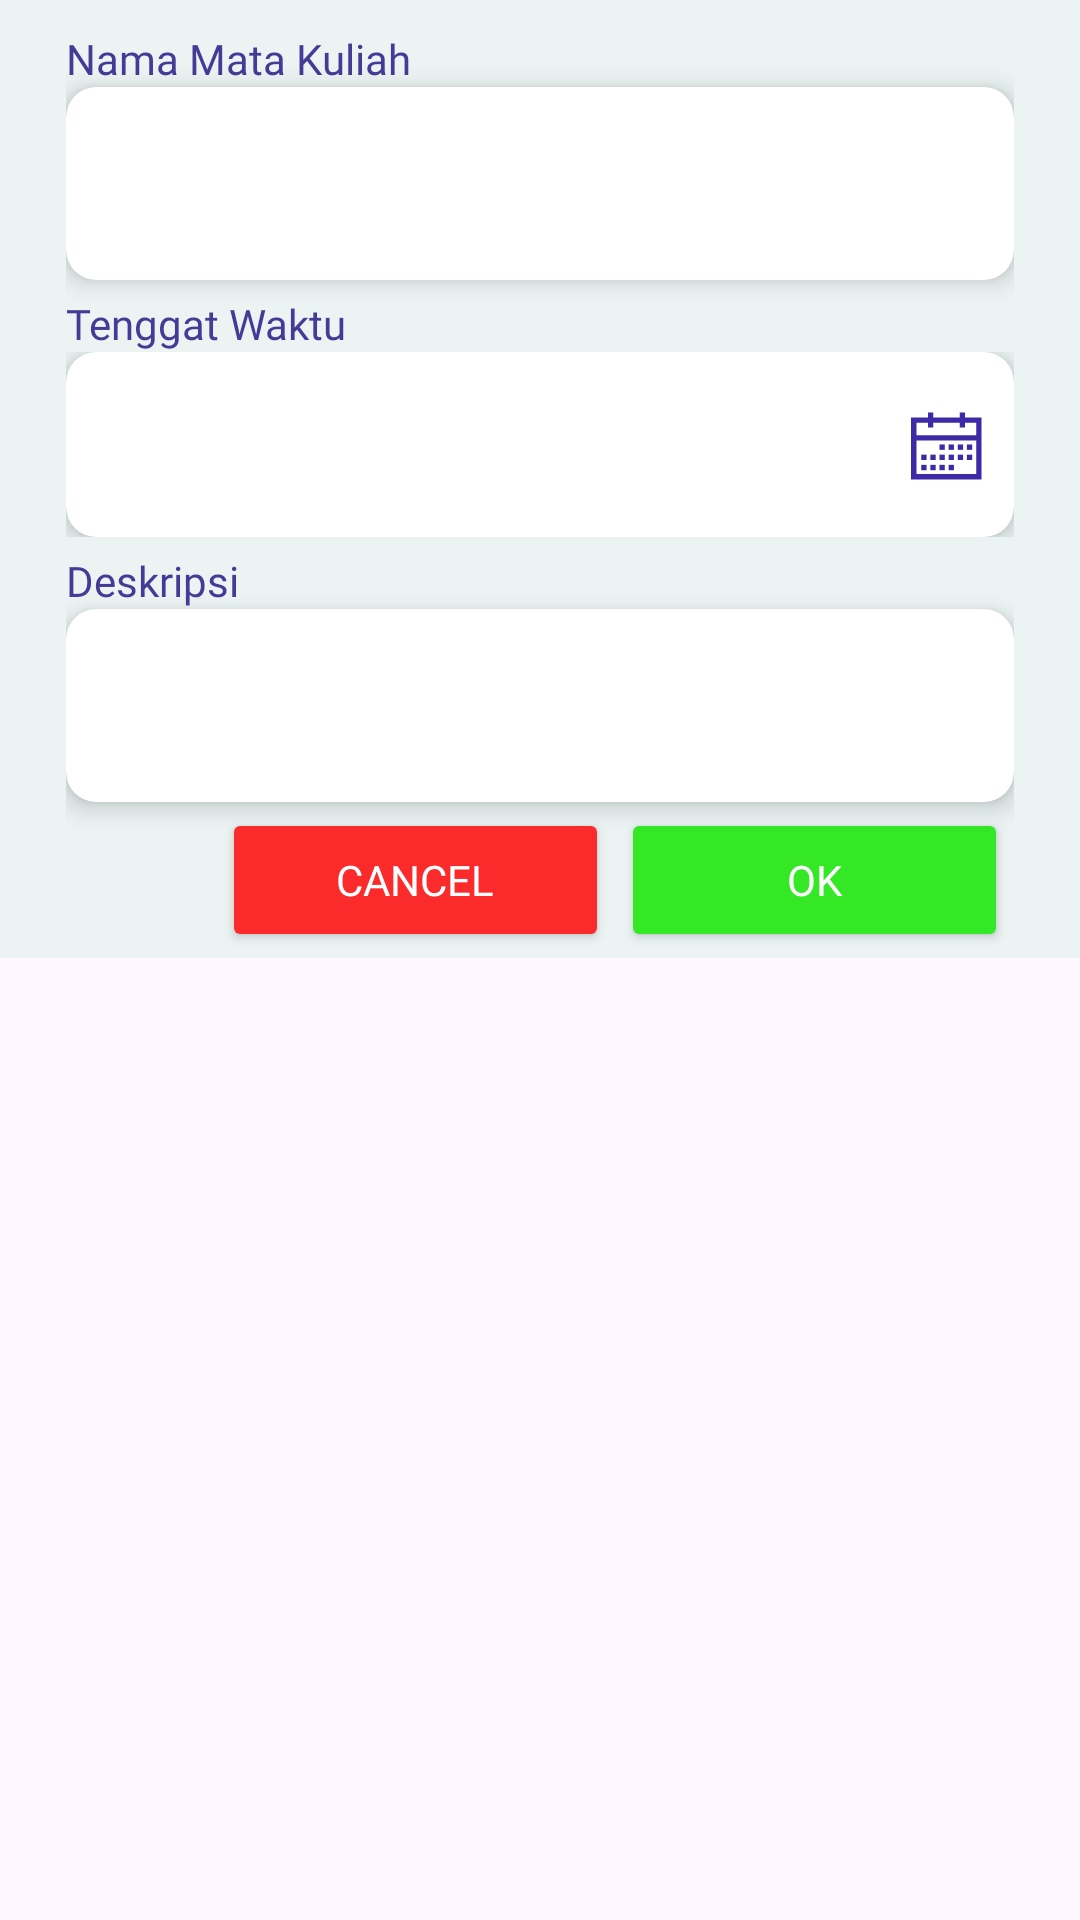

Android layout source for this screen:
<!-- AndroidManifest.xml: application theme Theme.CollegePal -->
<!-- res/layout/popup_assignment_template.xml -->
<?xml version="1.0" encoding="utf-8"?>
<LinearLayout xmlns:android="http://schemas.android.com/apk/res/android"
    xmlns:app="http://schemas.android.com/apk/res-auto"
    xmlns:tools="http://schemas.android.com/tools"
    android:layout_width="match_parent"
    android:layout_height="match_parent"
    android:orientation="vertical">

    <LinearLayout
        android:layout_width="match_parent"
        android:layout_height="wrap_content"
        android:orientation="vertical"
        android:paddingRight="22dp"
        android:background="@color/grey"
        android:paddingLeft="22dp">

        <TextView
            android:layout_width="match_parent"
            android:layout_height="wrap_content"
            android:text="Nama Mata Kuliah"
            android:textColor="@color/purple"
            android:layout_marginTop="10dp"
            android:fontFamily="@font/montserrat_bold"/>

        <androidx.cardview.widget.CardView
            android:id="@+id/subjectCardView"
            android:layout_width="match_parent"
            android:layout_height="wrap_content"
            app:cardCornerRadius="10dp"
            app:cardElevation="5dp">

            <com.google.android.material.textfield.TextInputEditText
                android:id="@+id/subjectInputEditText"
                android:layout_width="match_parent"
                android:layout_height="wrap_content"
                android:fontFamily="@font/montserrat"
                android:textColor="@color/purple"
                android:background="@drawable/button2"
                android:paddingLeft="15dp"
                android:paddingTop="20dp"
                android:paddingBottom="20dp"
                android:inputType="text"
                />
        </androidx.cardview.widget.CardView>

        <TextView
            android:layout_width="match_parent"
            android:layout_height="wrap_content"
            android:text="Tenggat Waktu"
            android:layout_marginTop="5dp"
            android:textColor="@color/purple"
            android:fontFamily="@font/montserrat_bold"/>

        <RelativeLayout
            android:layout_width="match_parent"
            android:layout_height="wrap_content">

            <com.google.android.material.textfield.TextInputLayout
                android:id="@+id/deadlineInputLayout"
                android:layout_width="match_parent"
                android:layout_height="wrap_content">

                <androidx.cardview.widget.CardView
                    android:id="@+id/deadlineCardView"
                    android:layout_width="match_parent"
                    android:layout_height="wrap_content"
                    app:cardCornerRadius="10dp"
                    app:cardElevation="5dp">

                    <com.google.android.material.textfield.TextInputEditText
                        android:id="@+id/deadlineInputEditText"
                        android:layout_width="match_parent"
                        android:layout_height="wrap_content"
                        android:fontFamily="@font/montserrat"
                        android:textColor="@color/purple"
                        android:background="@drawable/button2"
                        android:paddingTop="20dp"
                        android:paddingBottom="20dp"
                        android:enabled="false"
                        android:inputType="datetime" />
                </androidx.cardview.widget.CardView>
            </com.google.android.material.textfield.TextInputLayout>

            <ImageView
                android:id="@+id/calendarIcon"
                android:layout_width="wrap_content"
                android:layout_height="wrap_content"
                android:layout_alignEnd="@id/deadlineInputLayout"
                android:layout_centerVertical="true"
                android:src="@drawable/calendar"
                android:padding="8dp"
                android:clickable="true"
                android:focusable="true"
                android:contentDescription="Calendar Icon" />

        </RelativeLayout>

        <TextView
            android:layout_width="match_parent"
            android:layout_height="wrap_content"
            android:text="Deskripsi"
            android:textColor="@color/purple"
            android:layout_marginTop="5dp"
            android:fontFamily="@font/montserrat_bold"/>

        <androidx.cardview.widget.CardView
            android:id="@+id/descriptionCardView"
            android:layout_width="match_parent"
            android:layout_height="wrap_content"
            app:cardCornerRadius="10dp"
            app:cardElevation="5dp">

            <com.google.android.material.textfield.TextInputEditText
                android:id="@+id/descriptionInputEditText"
                android:layout_width="match_parent"
                android:layout_height="wrap_content"
                android:fontFamily="@font/montserrat"
                android:textColor="@color/purple"
                android:background="@drawable/button2"
                android:inputType="text"
                android:paddingLeft="15dp"
                android:paddingTop="20dp"
                android:paddingBottom="20dp"
                />
        </androidx.cardview.widget.CardView>

        <LinearLayout
            android:layout_width="match_parent"
            android:layout_height="wrap_content"
            android:layout_marginLeft="50dp"
            android:orientation="horizontal">

            <Button
                android:id="@+id/cancelButton"
                android:layout_width="match_parent"
                android:layout_height="wrap_content"
                android:layout_margin="2dp"
                android:layout_weight="1"
                android:backgroundTint="@color/red"
                android:fontFamily="@font/montserrat_bold"
                android:text="Cancel"
                android:textColor="@android:color/white" />

            <Button
                android:id="@+id/okButton"
                android:layout_width="match_parent"
                android:layout_height="wrap_content"
                android:layout_margin="2dp"
                android:layout_weight="1"
                android:backgroundTint="@color/green"
                android:fontFamily="@font/montserrat_bold"
                android:text="OK"
                android:textColor="@android:color/white" />
        </LinearLayout>


    </LinearLayout>

</LinearLayout>
<!-- resources referenced by this layout -->
<resources>
  <color name="green">#34E826</color>
  <color name="grey">#EBF4F3</color>
  <color name="purple">#453B97</color>
  <color name="red">#FB2B2B</color>
  <!-- drawable calendar: vector/xml drawable (drawable, 2135 chars, omitted) -->
  <style name="Theme.CollegePal" parent="Base.Theme.CollegePal" />
  <style name="Base.Theme.CollegePal" parent="Theme.Material3.DayNight.NoActionBar">
          
          
      </style>
</resources>
